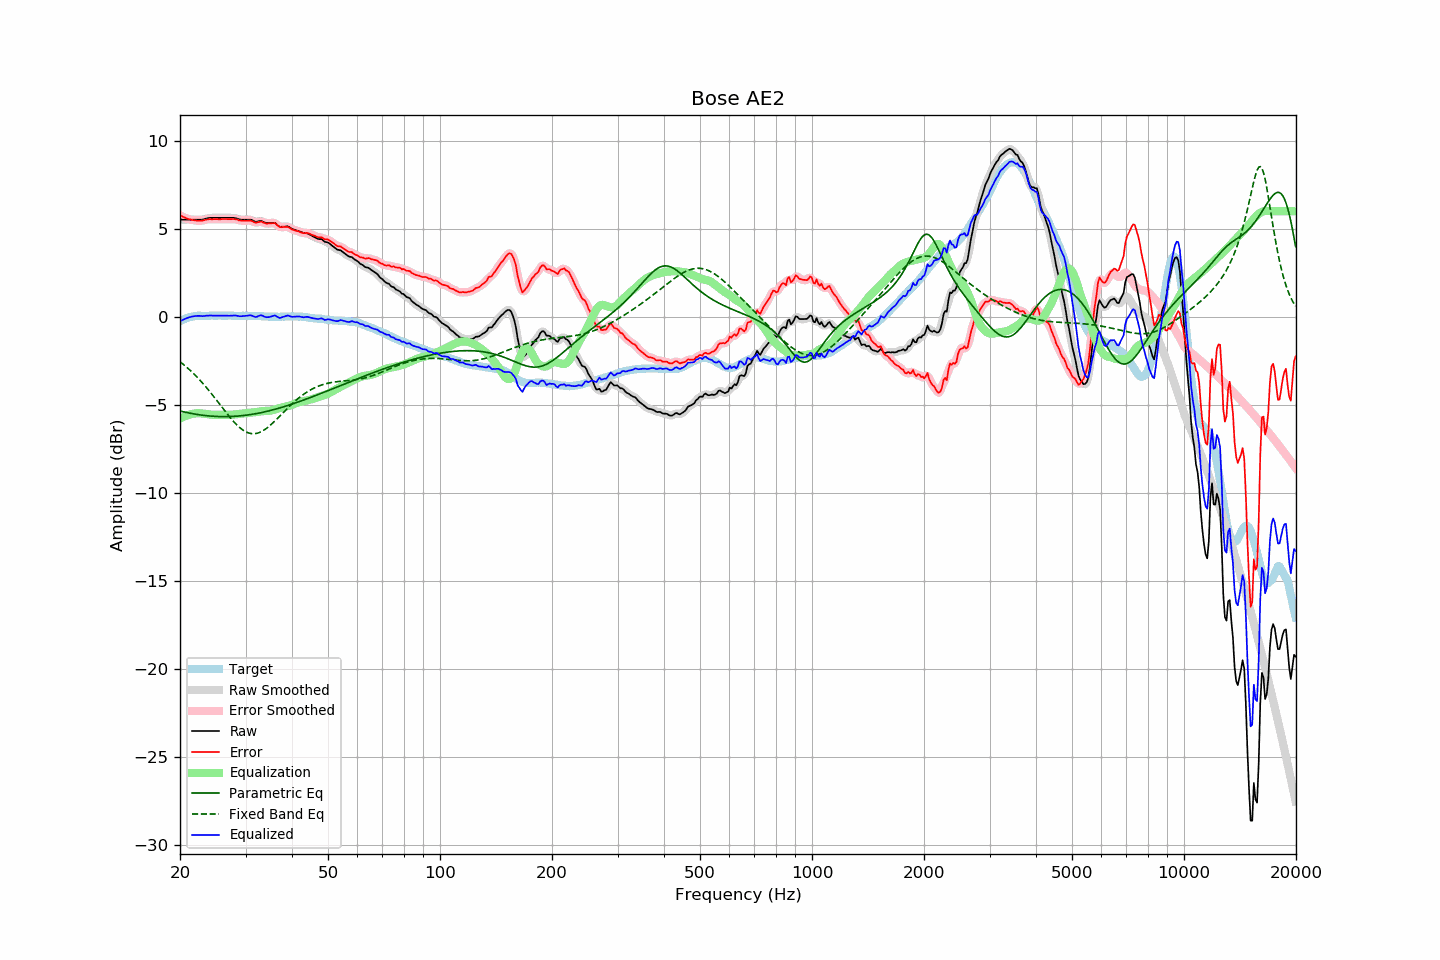

Data behind this chart, as committed beside it:
frequency, raw, error, smoothed, error_smoothed, equalization, parametric_eq, fixed_band_eq, equalized_raw, equalized_smoothed, target
20.00, 5.53, 5.78, 5.53, 5.78, -5.78, -5.34, -2.54, -0.25, -0.25, -0.25
20.20, 5.53, 5.73, 5.53, 5.73, -5.73, -5.36, -2.61, -0.20, -0.20, -0.20
20.40, 5.53, 5.68, 5.53, 5.68, -5.68, -5.38, -2.69, -0.15, -0.15, -0.15
20.61, 5.53, 5.65, 5.53, 5.64, -5.64, -5.40, -2.76, -0.11, -0.11, -0.12
20.81, 5.53, 5.60, 5.53, 5.60, -5.60, -5.42, -2.84, -0.07, -0.07, -0.07
21.02, 5.53, 5.56, 5.53, 5.57, -5.57, -5.44, -2.92, -0.04, -0.04, -0.03
21.23, 5.53, 5.54, 5.53, 5.54, -5.54, -5.46, -3.00, -0.01, -0.01, -0.01
21.44, 5.53, 5.52, 5.53, 5.52, -5.52, -5.48, -3.09, 0.01, 0.01, 0.01
21.66, 5.53, 5.50, 5.53, 5.50, -5.50, -5.50, -3.18, 0.03, 0.03, 0.03
21.87, 5.53, 5.49, 5.53, 5.49, -5.48, -5.51, -3.27, 0.05, 0.05, 0.04
22.09, 5.53, 5.47, 5.53, 5.47, -5.47, -5.53, -3.36, 0.06, 0.06, 0.06
22.31, 5.53, 5.46, 5.53, 5.46, -5.47, -5.54, -3.45, 0.06, 0.06, 0.07
22.54, 5.53, 5.46, 5.53, 5.46, -5.47, -5.56, -3.55, 0.06, 0.06, 0.07
22.76, 5.53, 5.46, 5.53, 5.46, -5.47, -5.57, -3.65, 0.05, 0.05, 0.07
22.99, 5.53, 5.47, 5.53, 5.48, -5.48, -5.58, -3.75, 0.04, 0.05, 0.06
23.22, 5.55, 5.49, 5.55, 5.49, -5.50, -5.59, -3.85, 0.05, 0.05, 0.06
23.45, 5.58, 5.52, 5.57, 5.52, -5.51, -5.60, -3.96, 0.07, 0.06, 0.06
23.69, 5.60, 5.53, 5.60, 5.54, -5.52, -5.61, -4.07, 0.07, 0.07, 0.06
23.92, 5.62, 5.55, 5.62, 5.55, -5.54, -5.62, -4.18, 0.08, 0.08, 0.06
24.16, 5.63, 5.55, 5.63, 5.55, -5.55, -5.63, -4.29, 0.08, 0.08, 0.07
24.40, 5.63, 5.54, 5.63, 5.55, -5.55, -5.64, -4.41, 0.08, 0.08, 0.08
24.65, 5.63, 5.55, 5.63, 5.55, -5.55, -5.64, -4.52, 0.07, 0.07, 0.07
24.89, 5.63, 5.56, 5.63, 5.55, -5.56, -5.65, -4.64, 0.07, 0.07, 0.07
25.14, 5.63, 5.56, 5.63, 5.55, -5.56, -5.65, -4.75, 0.07, 0.07, 0.07
25.39, 5.63, 5.55, 5.63, 5.55, -5.55, -5.66, -4.87, 0.07, 0.07, 0.08
25.65, 5.63, 5.55, 5.63, 5.55, -5.55, -5.66, -4.99, 0.07, 0.07, 0.08
25.91, 5.63, 5.56, 5.63, 5.55, -5.55, -5.66, -5.11, 0.07, 0.07, 0.07
26.16, 5.63, 5.56, 5.63, 5.56, -5.55, -5.66, -5.23, 0.07, 0.07, 0.07
26.43, 5.63, 5.56, 5.63, 5.56, -5.56, -5.66, -5.35, 0.07, 0.07, 0.07
26.69, 5.63, 5.56, 5.63, 5.56, -5.56, -5.66, -5.46, 0.07, 0.07, 0.07
26.96, 5.63, 5.55, 5.63, 5.55, -5.56, -5.66, -5.58, 0.07, 0.07, 0.08
27.23, 5.63, 5.55, 5.63, 5.55, -5.56, -5.66, -5.69, 0.07, 0.07, 0.08
27.50, 5.63, 5.55, 5.63, 5.55, -5.56, -5.65, -5.80, 0.07, 0.07, 0.08
27.77, 5.63, 5.56, 5.63, 5.56, -5.55, -5.65, -5.90, 0.08, 0.08, 0.07
28.05, 5.62, 5.55, 5.62, 5.55, -5.54, -5.64, -6.00, 0.08, 0.08, 0.07
28.33, 5.60, 5.54, 5.59, 5.54, -5.52, -5.64, -6.10, 0.07, 0.07, 0.05
28.62, 5.57, 5.52, 5.57, 5.51, -5.51, -5.63, -6.19, 0.06, 0.06, 0.05
28.90, 5.54, 5.48, 5.54, 5.49, -5.50, -5.62, -6.27, 0.04, 0.05, 0.06
29.19, 5.53, 5.48, 5.53, 5.47, -5.49, -5.61, -6.35, 0.04, 0.04, 0.05
29.48, 5.53, 5.46, 5.53, 5.46, -5.48, -5.60, -6.42, 0.05, 0.04, 0.07
29.78, 5.53, 5.47, 5.53, 5.46, -5.47, -5.59, -6.47, 0.05, 0.05, 0.06
30.08, 5.53, 5.46, 5.53, 5.46, -5.47, -5.58, -6.53, 0.06, 0.06, 0.07
30.38, 5.53, 5.47, 5.53, 5.47, -5.45, -5.57, -6.57, 0.07, 0.08, 0.06
30.68, 5.53, 5.47, 5.53, 5.47, -5.44, -5.56, -6.60, 0.08, 0.09, 0.06
30.99, 5.53, 5.47, 5.52, 5.46, -5.43, -5.54, -6.62, 0.09, 0.08, 0.06
31.30, 5.49, 5.43, 5.48, 5.43, -5.42, -5.53, -6.63, 0.06, 0.06, 0.05
31.61, 5.44, 5.39, 5.44, 5.39, -5.42, -5.51, -6.63, 0.02, 0.03, 0.05
31.93, 5.40, 5.35, 5.41, 5.36, -5.41, -5.50, -6.62, -0.01, 0.01, 0.05
32.24, 5.41, 5.37, 5.41, 5.37, -5.39, -5.48, -6.60, 0.02, 0.02, 0.04
32.57, 5.44, 5.39, 5.43, 5.39, -5.38, -5.46, -6.58, 0.06, 0.06, 0.05
32.89, 5.46, 5.41, 5.45, 5.40, -5.37, -5.44, -6.54, 0.09, 0.08, 0.05
33.22, 5.44, 5.40, 5.43, 5.39, -5.35, -5.42, -6.49, 0.08, 0.07, 0.04
33.55, 5.39, 5.35, 5.39, 5.36, -5.35, -5.40, -6.44, 0.04, 0.04, 0.03
33.89, 5.35, 5.33, 5.36, 5.33, -5.35, -5.38, -6.38, 0.00, 0.01, 0.02
34.23, 5.33, 5.30, 5.33, 5.31, -5.35, -5.36, -6.31, -0.02, -0.01, 0.03
34.57, 5.33, 5.31, 5.33, 5.30, -5.34, -5.34, -6.24, -0.01, -0.01, 0.02
34.92, 5.33, 5.31, 5.33, 5.31, -5.32, -5.32, -6.16, 0.00, 0.00, 0.02
35.27, 5.34, 5.32, 5.34, 5.33, -5.30, -5.29, -6.08, 0.03, 0.04, 0.02
35.62, 5.34, 5.32, 5.34, 5.33, -5.28, -5.27, -6.00, 0.06, 0.06, 0.01
35.97, 5.35, 5.34, 5.32, 5.31, -5.26, -5.25, -5.91, 0.09, 0.06, 0.01
... 635 more rows
